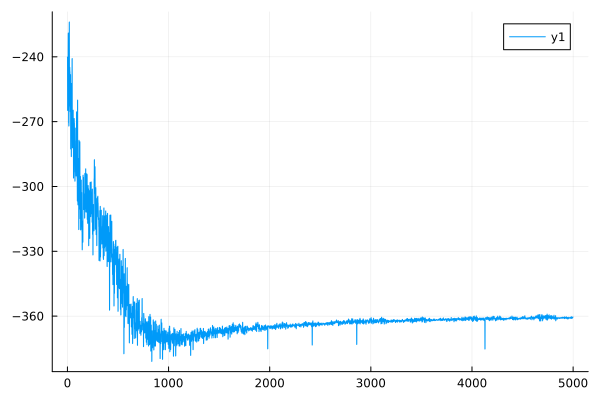

The file beside this chart, header and first rows:
0	-240.52207165430133
1	-240.1
2	-264.8
3	-264.7
4	-254.1
5	-253.9
6	-241.8
7	-241.6
8	-229.2
9	-229
10	-247.1
11	-246.9
12	-270.6
13	-270.4
14	-272
15	-271.8
16	-262.4
17	-262.3
18	-224.2
19	-223.9
20	-249.5
21	-249.3
22	-245.1
23	-244.9
24	-247.1
25	-246.9
26	-262.9
27	-262.6
28	-265.4
29	-265.1
30	-248.4
31	-248.2
32	-282.6
33	-282.6
34	-266.6
35	-266.4
36	-252.4
37	-252.3
38	-286.2
39	-286
40	-271.7
41	-271.6
42	-275
43	-274.8
44	-261.2
45	-260.9
46	-241
47	-240.8
48	-273.8
49	-273.7
50	-282.1
51	-281.7
52	-274.6
53	-274.4
54	-267.9
55	-267.7
56	-264.9
57	-264.7
58	-275.5
59	-275.2
60	-296.1
... 4,939 more rows
